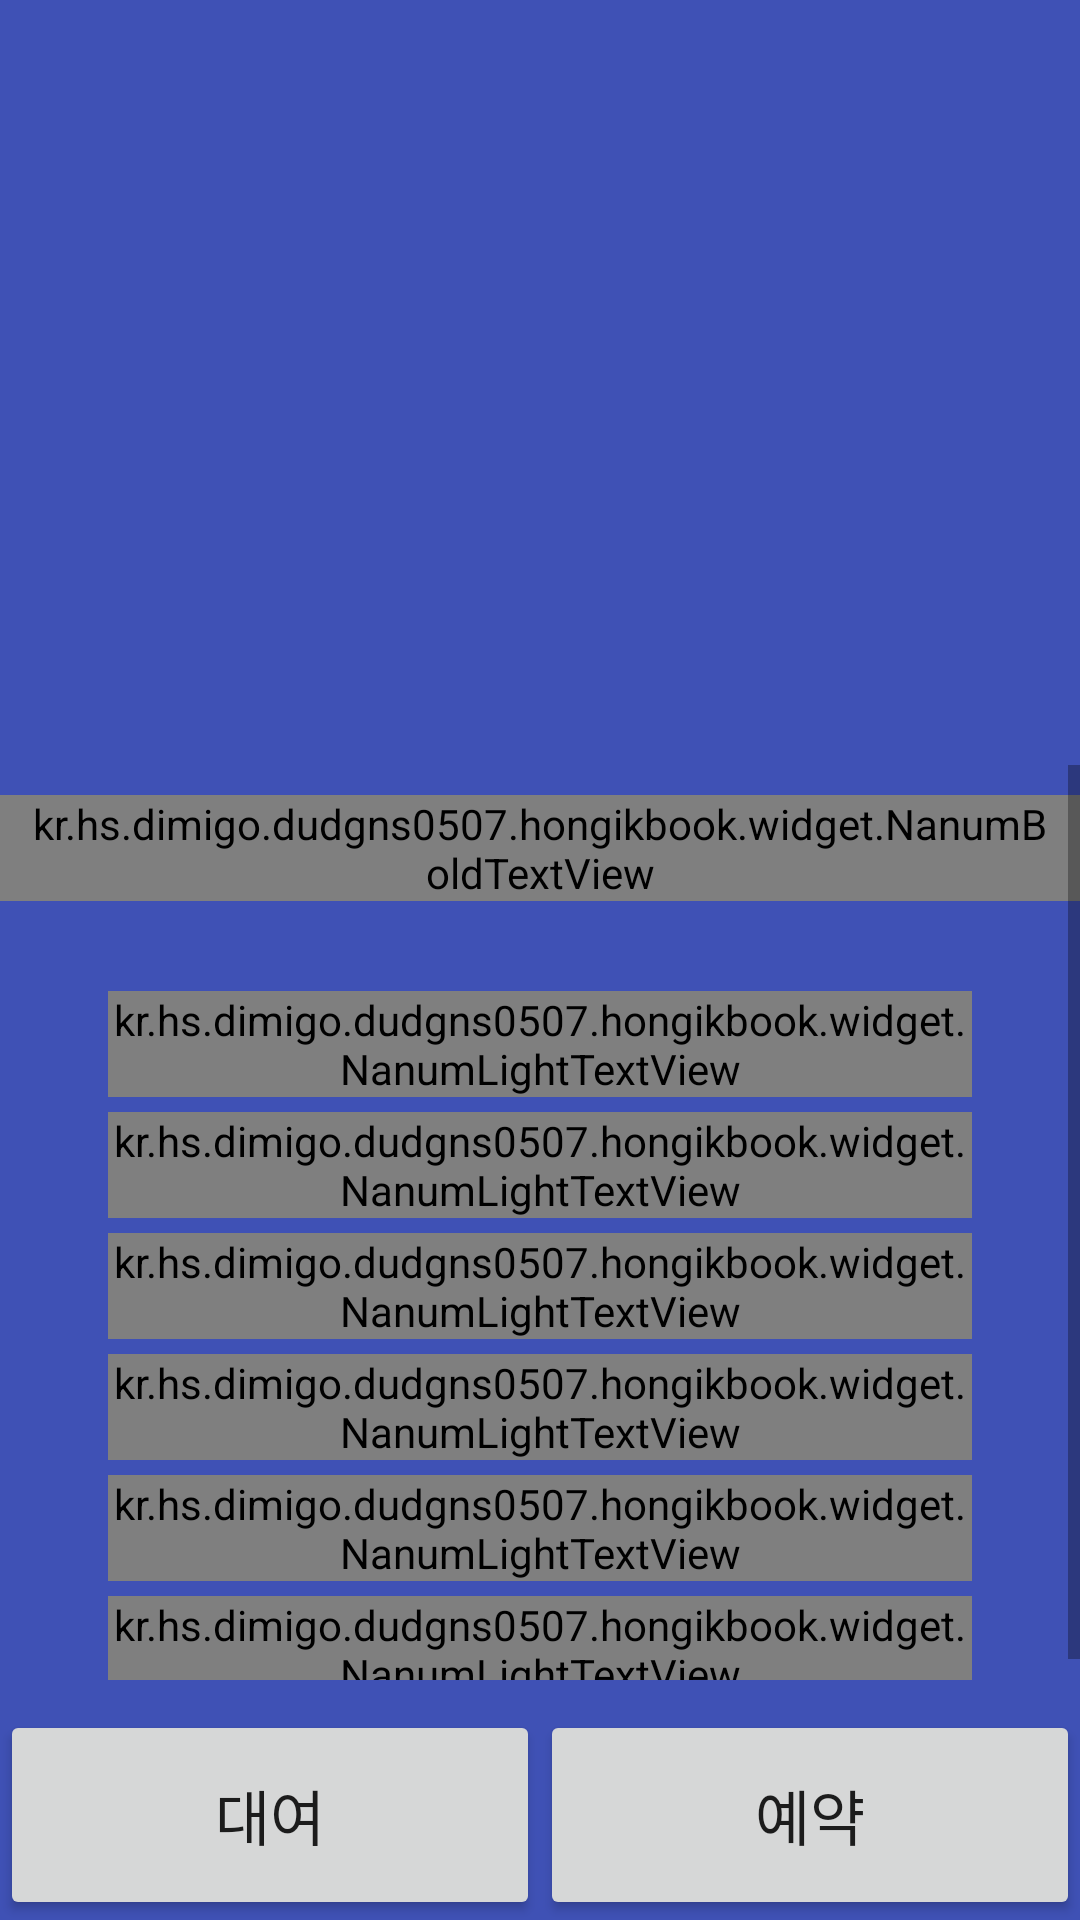

This screen was rendered from an Android layout file. Write that file and the resources it references.
<!-- AndroidManifest.xml: application theme AppTheme -->
<!-- res/layout/activity_info.xml -->
<?xml version="1.0" encoding="utf-8"?>
<LinearLayout xmlns:android="http://schemas.android.com/apk/res/android"
    android:orientation="vertical" android:layout_width="match_parent"
    android:layout_height="match_parent"
    android:background="@color/colorPrimary"
    android:gravity="center">

    <LinearLayout
        android:layout_width="match_parent"
        android:layout_height="0dp"
        android:layout_weight="35"
        android:orientation="vertical"
        android:gravity="center">
        <ImageView
            android:id="@+id/book_image"
            android:layout_width="wrap_content"
            android:layout_height="match_parent"
            android:adjustViewBounds="true"
            android:scaleType="fitXY"
            android:layout_marginTop="10dp"/>
    </LinearLayout>

    <LinearLayout
        android:layout_width="match_parent"
        android:layout_height="0dp"
        android:layout_weight="45"
        android:layout_marginTop="10dp"
        android:paddingBottom="10dp">
        <ScrollView
            android:layout_width="match_parent"
            android:layout_height="wrap_content">
            <LinearLayout
                android:layout_width="match_parent"
                android:layout_height="match_parent"
                android:orientation="vertical">

                <kr.hs.dimigo.example.hongikbook.widget.NanumBoldTextView
                    android:layout_width="match_parent"
                    android:layout_height="wrap_content"
                    android:id="@+id/title"
                    android:layout_marginTop="10dp"
                    android:textColor="@color/gray"
                    android:textSize="24sp"
                    android:maxLines="3"
                    android:gravity="center_horizontal"
                    android:paddingLeft="10dp"
                    android:paddingRight="10dp"/>

                <LinearLayout
                    android:layout_width="match_parent"
                    android:layout_height="wrap_content"
                    android:orientation="horizontal"
                    android:layout_marginTop="30dp">
                    <Space
                        android:layout_width="0dp"
                        android:layout_height="match_parent"
                        android:layout_weight="10"/>

                    <kr.hs.dimigo.example.hongikbook.widget.NanumLightTextView
                        android:id="@+id/author"
                        android:layout_width="0dp"
                        android:layout_height="match_parent"
                        android:layout_weight="80"
                        android:textSize="16sp"
                        android:textColor="@color/gray"/>

                    <Space
                        android:layout_width="0dp"
                        android:layout_height="match_parent"
                        android:layout_weight="10"/>
                </LinearLayout>
                <LinearLayout
                    android:layout_width="match_parent"
                    android:layout_height="wrap_content"
                    android:orientation="horizontal"
                    android:layout_marginTop="5dp">
                    <Space
                        android:layout_width="0dp"
                        android:layout_height="match_parent"
                        android:layout_weight="10"/>

                    <kr.hs.dimigo.example.hongikbook.widget.NanumLightTextView
                        android:id="@+id/publisher"
                        android:layout_width="0dp"
                        android:layout_height="match_parent"
                        android:layout_weight="80"
                        android:textSize="16sp"
                        android:textColor="@color/gray"/>

                    <Space
                        android:layout_width="0dp"
                        android:layout_height="match_parent"
                        android:layout_weight="10"/>
                </LinearLayout>
                <LinearLayout
                    android:layout_width="match_parent"
                    android:layout_height="wrap_content"
                    android:orientation="horizontal"
                    android:layout_marginTop="5dp">
                    <Space
                        android:layout_width="0dp"
                        android:layout_height="match_parent"
                        android:layout_weight="10"/>

                    <kr.hs.dimigo.example.hongikbook.widget.NanumLightTextView
                        android:id="@+id/price"
                        android:layout_width="0dp"
                        android:layout_height="match_parent"
                        android:layout_weight="80"
                        android:textSize="16sp"
                        android:textColor="@color/gray"/>

                    <Space
                        android:layout_width="0dp"
                        android:layout_height="match_parent"
                        android:layout_weight="10"/>
                </LinearLayout>
                <LinearLayout
                    android:layout_width="match_parent"
                    android:layout_height="wrap_content"
                    android:orientation="horizontal"
                    android:layout_marginTop="5dp">
                    <Space
                        android:layout_width="0dp"
                        android:layout_height="match_parent"
                        android:layout_weight="10"/>

                    <kr.hs.dimigo.example.hongikbook.widget.NanumLightTextView
                        android:id="@+id/owner"
                        android:layout_width="0dp"
                        android:layout_height="match_parent"
                        android:layout_weight="80"
                        android:textSize="16sp"
                        android:textColor="@color/gray"/>

                    <Space
                        android:layout_width="0dp"
                        android:layout_height="match_parent"
                        android:layout_weight="10"/>
                </LinearLayout>
                <LinearLayout
                    android:layout_width="match_parent"
                    android:layout_height="wrap_content"
                    android:orientation="horizontal"
                    android:layout_marginTop="5dp">
                    <Space
                        android:layout_width="0dp"
                        android:layout_height="match_parent"
                        android:layout_weight="10"/>

                    <kr.hs.dimigo.example.hongikbook.widget.NanumLightTextView
                        android:id="@+id/location"
                        android:layout_width="0dp"
                        android:layout_height="match_parent"
                        android:layout_weight="80"
                        android:textSize="16sp"
                        android:textColor="@color/gray"/>

                    <Space
                        android:layout_width="0dp"
                        android:layout_height="match_parent"
                        android:layout_weight="10"/>
                </LinearLayout>
                <LinearLayout
                    android:layout_width="match_parent"
                    android:layout_height="wrap_content"
                    android:orientation="horizontal"
                    android:layout_marginTop="5dp">
                    <Space
                        android:layout_width="0dp"
                        android:layout_height="match_parent"
                        android:layout_weight="10"/>

                    <kr.hs.dimigo.example.hongikbook.widget.NanumLightTextView
                        android:id="@+id/description"
                        android:layout_width="0dp"
                        android:layout_height="match_parent"
                        android:layout_weight="80"
                        android:textSize="16sp"
                        android:textColor="@color/gray"/>

                    <Space
                        android:layout_width="0dp"
                        android:layout_height="match_parent"
                        android:layout_weight="10"/>
                </LinearLayout>
            </LinearLayout>
        </ScrollView>
    </LinearLayout>

    <LinearLayout
        android:layout_width="match_parent"
        android:layout_height="0dp"
        android:layout_weight="10"
        android:orientation="horizontal">
        <Button
            android:id="@+id/rent_btn"
            android:layout_width="0dp"
            android:layout_height="match_parent"
            android:layout_weight="1"
            android:text="대여"
            android:textSize="20sp"/>

        <Button
            android:id="@+id/res_btn"
            android:layout_width="0dp"
            android:layout_height="match_parent"
            android:layout_weight="1"
            android:text="예약"
            android:textSize="20sp"/>
    </LinearLayout>
</LinearLayout>
<!-- resources referenced by this layout -->
<resources>
  <color name="colorPrimary">#3F51B5</color>
  <style name="AppTheme" parent="Theme.AppCompat.Light.DarkActionBar">
      
      <item name="colorPrimary">@color/colorPrimary</item>
      <item name="colorPrimaryDark">@color/colorPrimaryDark</item>
      <item name="colorAccent">@color/colorAccent</item>
    </style>
  <color name="colorPrimaryDark">#303F9F</color>
  <color name="colorAccent">#FF4081</color>
</resources>
